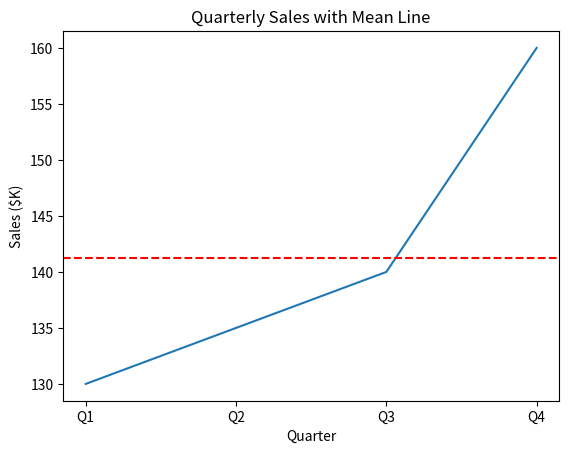

Reproduce this figure in Python.
import matplotlib.pyplot as plt
from statistics import mean

x = ["Q1", "Q2", "Q3", "Q4"]
y = [130, 135, 140, 160]

plt.plot(x, y)
plt.axhline(mean(y), color='red', linestyle='--')
plt.title("Quarterly Sales with Mean Line")
plt.xlabel("Quarter")
plt.ylabel("Sales ($K)")
plt.savefig("quarterly_sales.png", dpi=300)
